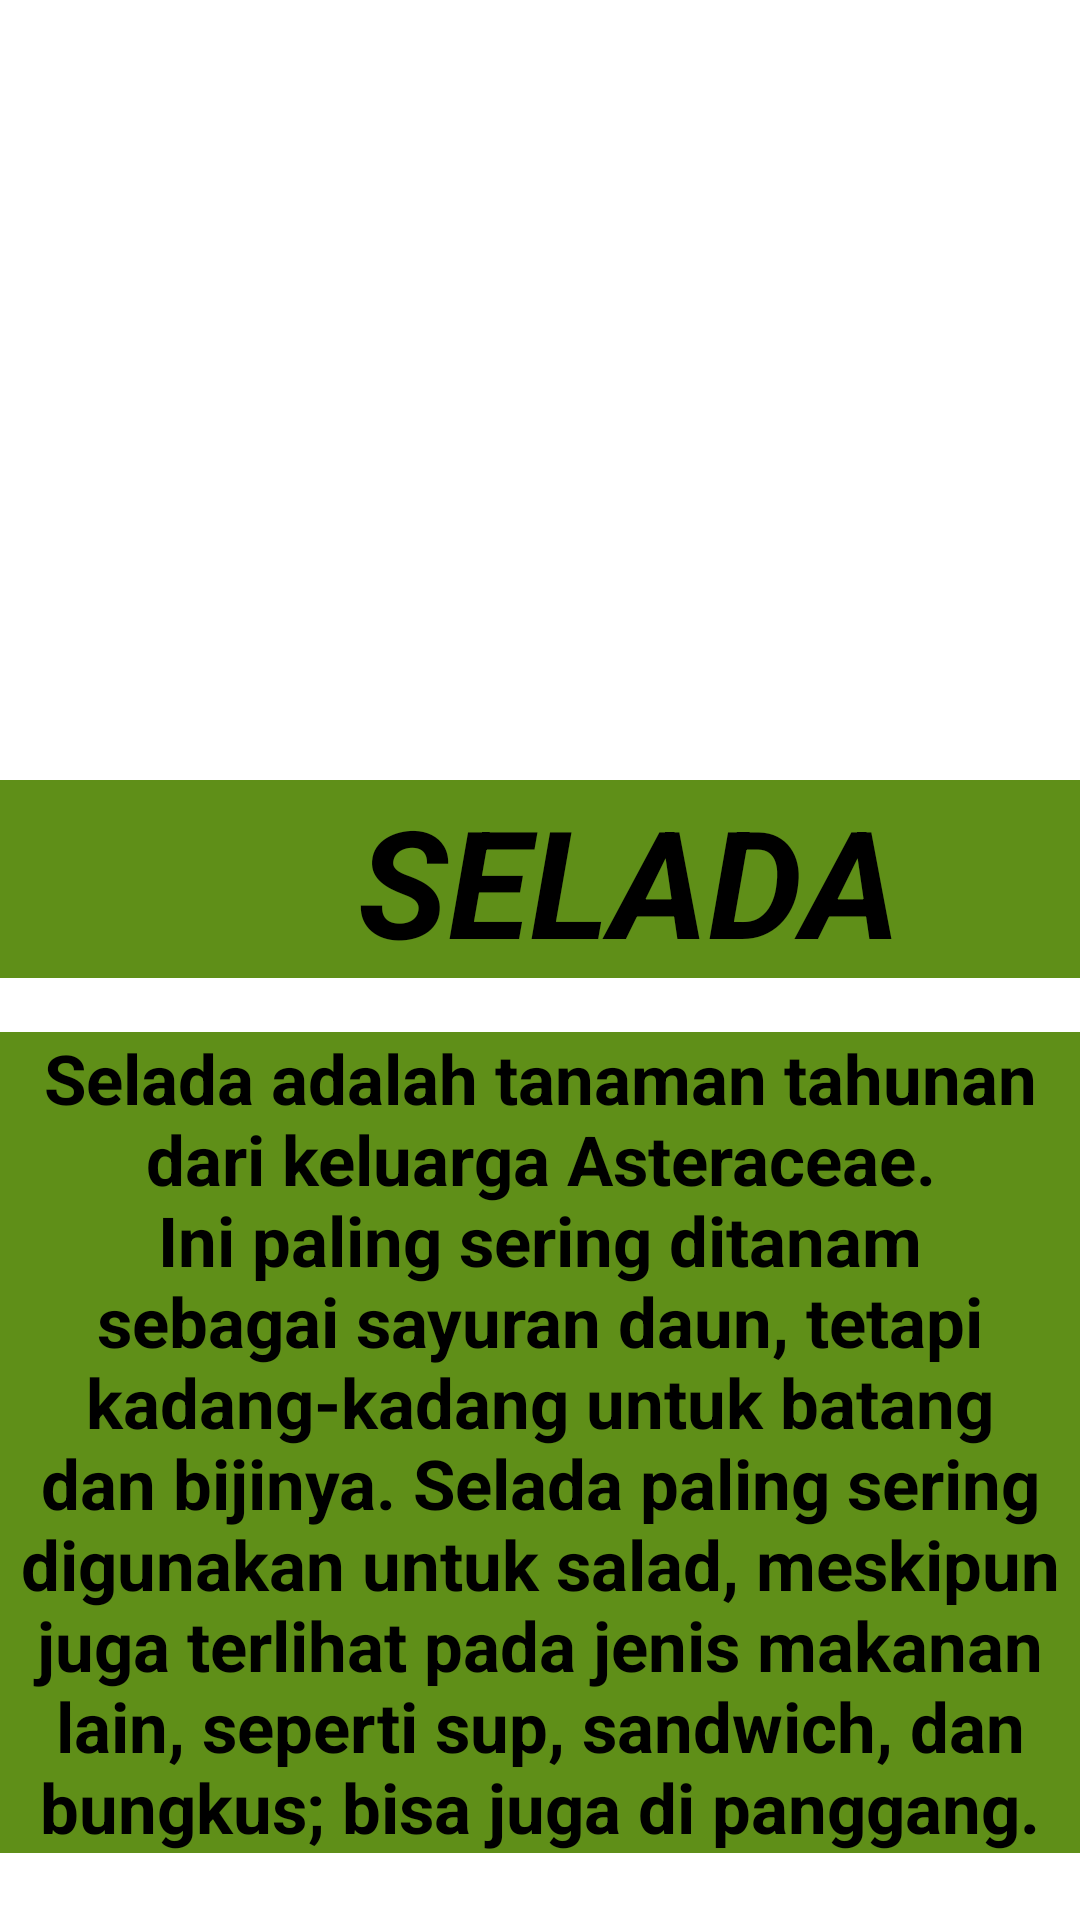

Android layout source for this screen:
<!-- AndroidManifest.xml: application theme Theme.Ujianibnurifan -->
<!-- res/layout/activity_selada.xml -->
<?xml version="1.0" encoding="utf-8"?>
<androidx.constraintlayout.widget.ConstraintLayout xmlns:android="http://schemas.android.com/apk/res/android"
    xmlns:app="http://schemas.android.com/apk/res-auto"
    xmlns:tools="http://schemas.android.com/tools"
    android:layout_width="match_parent"
    android:layout_height="match_parent"
    tools:context=".SeladaActivity">
    <TextView
        android:layout_width="419dp"
        android:layout_height="66dp"
        android:layout_marginTop="260dp"
        android:background="#5F8F18"
        android:gravity="center"
        android:text="SELADA"
        android:textColor="#000"
        android:textSize="50dp"
        android:textStyle="bold|italic"
        app:layout_constraintStart_toStartOf="parent"
        app:layout_constraintTop_toTopOf="parent" />
    <ImageView
        android:layout_width="450dp"
        android:layout_height="270dp"
        app:layout_constraintBottom_toBottomOf="parent"
        app:layout_constraintEnd_toEndOf="parent"
        app:layout_constraintHeight_max="290dp"
        app:layout_constraintStart_toStartOf="parent"
        app:layout_constraintTop_toTopOf="parent"
        app:layout_constraintVertical_bias="0.0"
        app:layout_constraintWidth_max="3000dp"
        app:srcCompat="@drawable/selada" />
    <TextView
        android:layout_width="match_parent"
        android:layout_height="wrap_content"
        android:layout_marginStart="0dp"
        android:layout_marginTop="344dp"
        android:background="#5F8F18"
        android:gravity="center"
        android:text="Selada adalah tanaman tahunan dari keluarga Asteraceae. Ini paling sering ditanam sebagai sayuran daun, tetapi kadang-kadang untuk batang dan bijinya. Selada paling sering digunakan untuk salad, meskipun juga terlihat pada jenis makanan lain, seperti sup, sandwich, dan bungkus; bisa juga di panggang."
        android:textColor="#000"
        android:textSize="23sp"
        android:textStyle="bold"
        app:layout_constraintStart_toStartOf="parent"
        app:layout_constraintTop_toTopOf="parent" />

</androidx.constraintlayout.widget.ConstraintLayout>
<!-- resources referenced by this layout -->
<resources>
  <style name="Theme.Ujianibnurifan" parent="Theme.MaterialComponents.DayNight.DarkActionBar">
          
          <item name="colorPrimary">@color/purple_500</item>
          <item name="colorPrimaryVariant">@color/purple_700</item>
          <item name="colorOnPrimary">@color/white</item>
          
          <item name="colorSecondary">@color/teal_200</item>
          <item name="colorSecondaryVariant">@color/teal_700</item>
          <item name="colorOnSecondary">@color/black</item>
          
          <item name="android:statusBarColor" tools:targetApi="21">?attr/colorPrimaryVariant</item>
          
      </style>
  <!-- not gathered from this repository: default colours our renderer supplied (Android Studio template values) -->
  <color name="purple_500">#FF6200EE</color>
  <color name="purple_700">#FF3700B3</color>
  <color name="teal_200">#FF03DAC5</color>
  <color name="teal_700">#FF018786</color>
  <color name="black">#FF000000</color>
  <color name="white">#FFFFFFFF</color>
</resources>
